Run: headless pygame with SDL's dummy video driver; simulated clock (each Clock.tick advances the game by its frame time, no real sleeping); random seed 0; keys injected as events and as key.get_pressed() state; mouse plan: one left click at the window centre at the start of phase 2, then a move to the lower-right quarter at the start of phase 3; restart key R tapped at the start of phases 3 and 4.
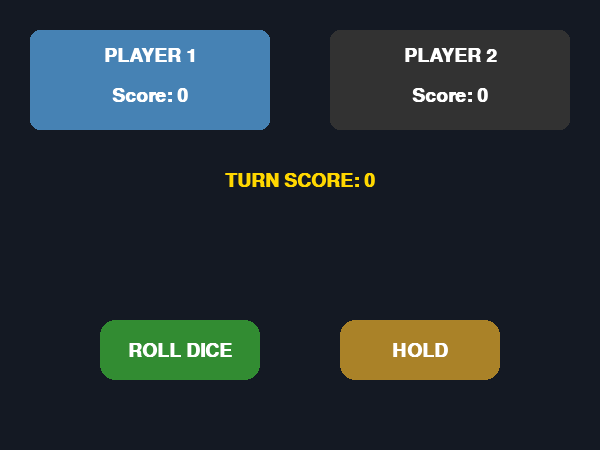
Frame 1 of 4 · flips 1–60 · no input
Frame 2 of 4 · flips 61–180 · clicked the window centre · tapped SPACE, RETURN · held RIGHT (→), D · screen unchanged from frame 1, image omitted
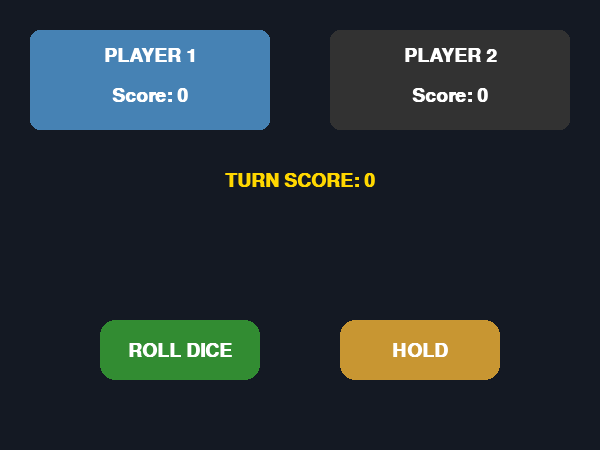
Frame 3 of 4 · flips 181–300 · moved the mouse to the lower-right quarter · tapped R · held DOWN (↓), S
Frame 4 of 4 · flips 301–420 · tapped R · held LEFT (←), A, UP (↑), W · screen unchanged from frame 3, image omitted

The pygame program that drew these frames:

import pygame
import random
import sys

# Initialize Pygame
pygame.init()
WIDTH, HEIGHT = 600, 450
SCREEN = pygame.display.set_mode((WIDTH, HEIGHT))
pygame.display.set_caption("🔥 Super Pig Dice")
FONT = pygame.font.SysFont("Arial", 28, bold=True)
BIG_FONT = pygame.font.SysFont("Arial", 50, bold=True)
CLOCK = pygame.time.Clock()

# Colors
BG_COLOR = (20, 25, 35)
P1_COLOR = (70, 130, 180) # Steel Blue
P2_COLOR = (220, 20, 60)   # Crimson
GOLD = (255, 215, 0)
WHITE = (255, 255, 255)

def draw_text(text, font, x, y, color=WHITE, center=False):
    img = font.render(text, True, color)
    rect = img.get_rect(topleft=(x, y))
    if center:
        rect.center = (x, y)
    SCREEN.blit(img, rect)

def game_loop():
    # Game State
    player_scores = [0, 0]
    current_turn_score = 0
    current_player = 0
    last_roll = 0
    rolling_anim = 0 # Frames for dice animation
    winner = -1
    WIN_SCORE = 50 # First to 50 wins

    # Button Rects
    roll_btn = pygame.Rect(100, 320, 160, 60)
    hold_btn = pygame.Rect(340, 320, 160, 60)

    while True:
        mouse_pos = pygame.mouse.get_pos()
        SCREEN.fill(BG_COLOR)
        
        for event in pygame.event.get():
            if event.type == pygame.QUIT:
                pygame.quit(); sys.exit()
            
            if winner == -1: # Only allow clicks if no one has won
                if event.type == pygame.MOUSEBUTTONDOWN:
                    if roll_btn.collidepoint(event.pos):
                        rolling_anim = 15 # Start 15-frame animation
                    
                    if hold_btn.collidepoint(event.pos) and current_turn_score > 0:
                        player_scores[current_player] += current_turn_score
                        if player_scores[current_player] >= WIN_SCORE:
                            winner = current_player
                        else:
                            current_turn_score = 0
                            current_player = (current_player + 1) % 2
            else:
                # Key listener for Win Screen
                if event.type == pygame.KEYDOWN:
                    if event.key == pygame.K_r: return True # Restart
                    if event.key == pygame.K_q: return False # Quit

        # Dice Rolling Animation Logic
        if rolling_anim > 0:
            last_roll = random.randint(1, 6)
            rolling_anim -= 1
            if rolling_anim == 0: # Animation finished
                if last_roll == 1:
                    current_turn_score = 0
                    current_player = (current_player + 1) % 2
                else:
                    current_turn_score += last_roll

        # --- DRAW UI ---
        # Player Boxes
        p1_rect = pygame.Rect(30, 30, 240, 100)
        p2_rect = pygame.Rect(330, 30, 240, 100)
        
        # Highlight current player
        pygame.draw.rect(SCREEN, P1_COLOR if current_player == 0 else (50, 50, 50), p1_rect, border_radius=10)
        pygame.draw.rect(SCREEN, P2_COLOR if current_player == 1 else (50, 50, 50), p2_rect, border_radius=10)
        
        draw_text(f"PLAYER 1", FONT, 150, 55, WHITE, True)
        draw_text(f"Score: {player_scores[0]}", FONT, 150, 95, WHITE, True)
        
        draw_text(f"PLAYER 2", FONT, 450, 55, WHITE, True)
        draw_text(f"Score: {player_scores[1]}", FONT, 450, 95, WHITE, True)

        # Center Dice / Turn Area
        if winner == -1:
            draw_text(f"TURN SCORE: {current_turn_score}", FONT, WIDTH//2, 180, GOLD, True)
            # Draw Dice
            dice_color = (0, 255, 100) if last_roll > 1 else (255, 50, 50)
            if last_roll > 0:
                pygame.draw.rect(SCREEN, dice_color, (WIDTH//2-40, 210, 80, 80), border_radius=10)
                draw_text(str(last_roll), BIG_FONT, WIDTH//2, 250, (0,0,0), True)

            # Draw Buttons with Hover Effect
            r_color = (70, 180, 70) if roll_btn.collidepoint(mouse_pos) else (50, 140, 50)
            h_color = (200, 150, 50) if hold_btn.collidepoint(mouse_pos) else (170, 130, 40)
            
            pygame.draw.rect(SCREEN, r_color, roll_btn, border_radius=15)
            pygame.draw.rect(SCREEN, h_color, hold_btn, border_radius=15)
            draw_text("ROLL DICE", FONT, 180, 350, WHITE, True)
            draw_text("HOLD", FONT, 420, 350, WHITE, True)
        else:
            # Win Screen Overlay
            overlay = pygame.Surface((WIDTH, HEIGHT), pygame.SRCALPHA)
            overlay.fill((0, 0, 0, 200))
            SCREEN.blit(overlay, (0,0))
            draw_text(f"PLAYER {winner + 1} WINS!", BIG_FONT, WIDTH//2, 180, GOLD, True)
            draw_text("Press 'R' to Restart or 'Q' to Quit", FONT, WIDTH//2, 260, WHITE, True)

        pygame.display.flip()
        CLOCK.tick(60)

# Main entry point to handle restarts
while True:
    if not game_loop():
        break

pygame.quit()
